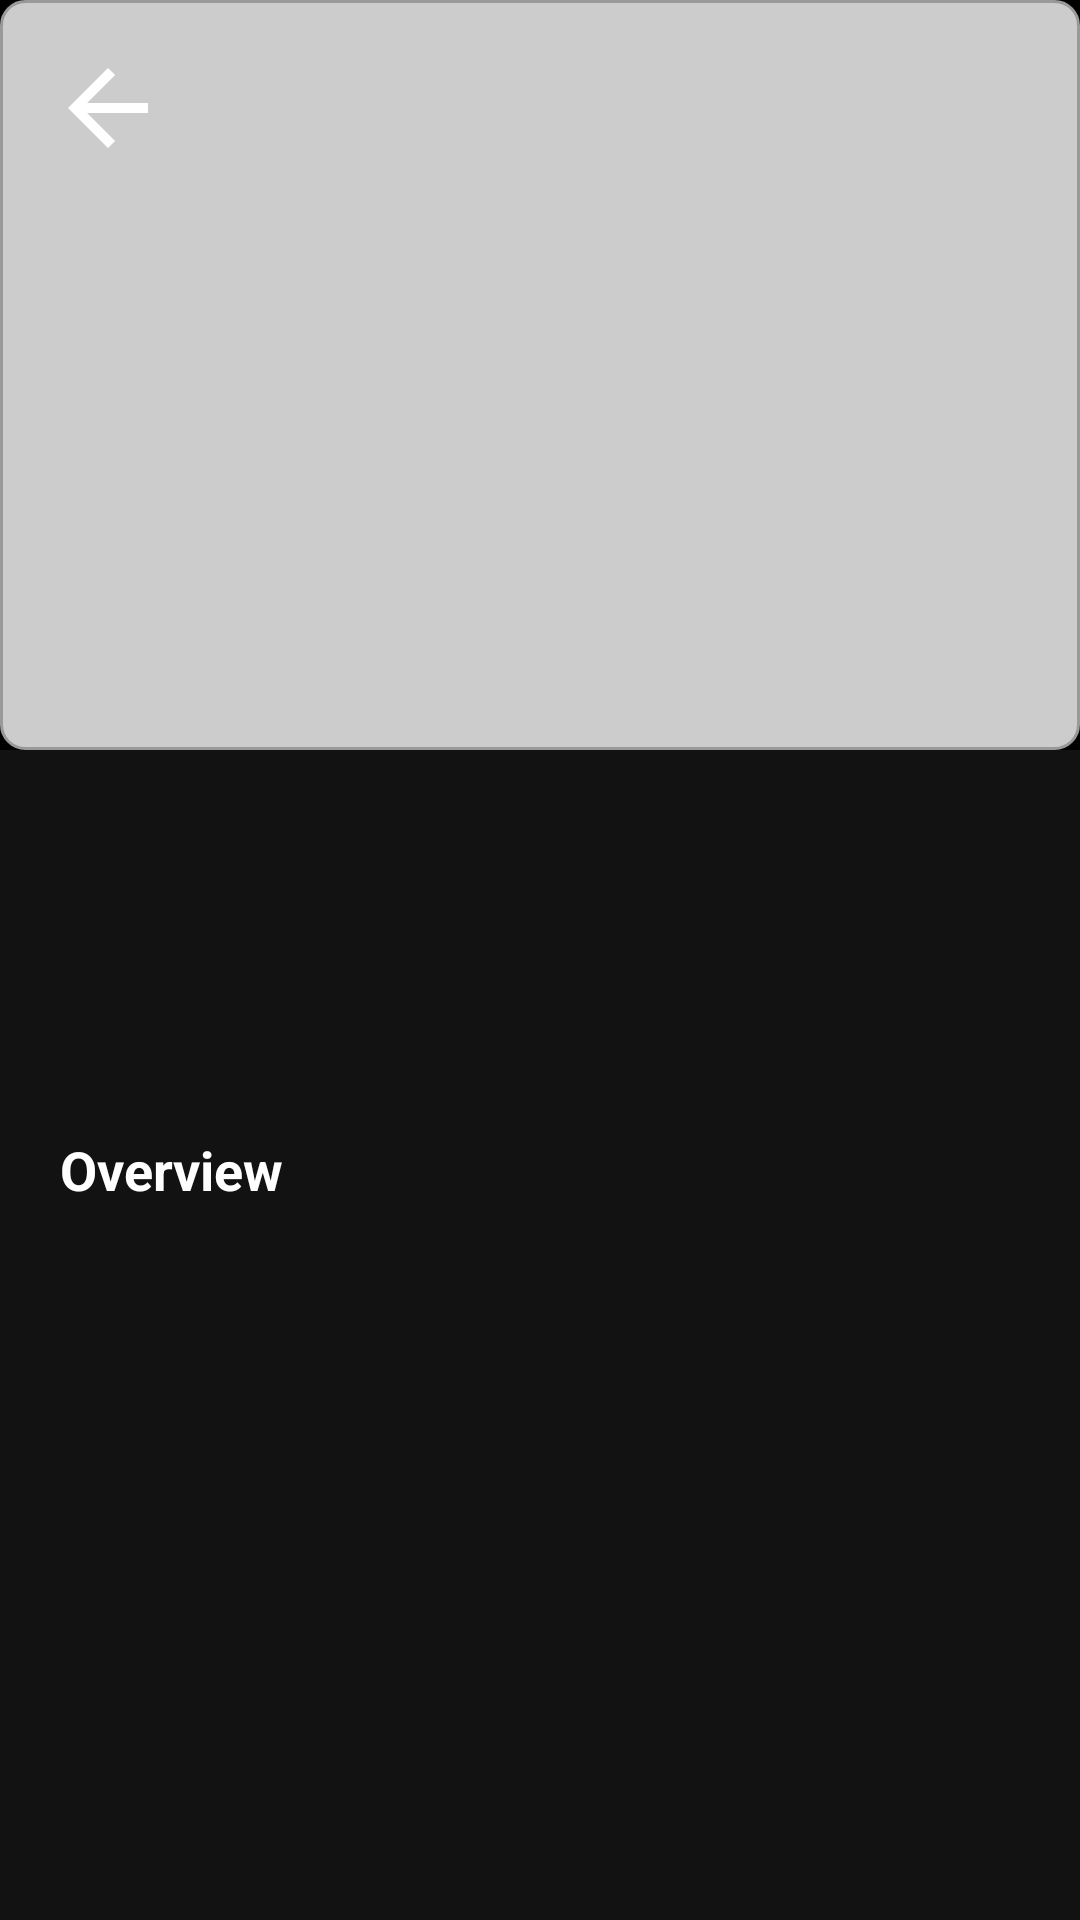

Write the Android layout XML for this screen, with the resource values it uses.
<!-- AndroidManifest.xml: application theme Theme.MyMovie -->
<!-- res/layout/activity_movie_detail.xml -->
<?xml version="1.0" encoding="utf-8"?>
<ScrollView xmlns:android="http://schemas.android.com/apk/res/android"
    android:layout_width="match_parent"
    android:layout_height="match_parent"
    android:background="#121212">

    <RelativeLayout
        android:layout_width="match_parent"
        android:layout_height="wrap_content">

        
        <RelativeLayout
            android:id="@+id/video_container"
            android:layout_width="match_parent"
            android:layout_height="250dp"
            android:background="#000000">

            
            <com.pierfrancescosoffritti.androidyoutubeplayer.core.player.views.YouTubePlayerView
                android:id="@+id/youtube_player_view"
                android:layout_width="match_parent"
                android:layout_height="match_parent"
                android:visibility="gone" />

            
            <ImageView
                android:id="@+id/backdrop_image"
                android:layout_width="match_parent"
                android:layout_height="match_parent"
                android:scaleType="centerCrop"
                android:src="@drawable/placeholder"
                android:contentDescription="Movie backdrop" />

            
            <ImageView
                android:id="@+id/play_button"
                android:layout_width="80dp"
                android:layout_height="80dp"
                android:layout_centerInParent="true"
                android:src="@drawable/ic_play_circle"
                android:background="@drawable/play_button_bg"
                android:visibility="gone"
                android:onClick="onPlayTrailerClick"
                android:elevation="8dp" />

            
            <ProgressBar
                android:id="@+id/loading_indicator"
                android:layout_width="wrap_content"
                android:layout_height="wrap_content"
                android:layout_centerInParent="true"
                android:visibility="gone" />

            
            <ImageView
                android:id="@+id/back_button"
                android:layout_width="40dp"
                android:layout_height="40dp"
                android:layout_margin="16dp"
                android:src="@drawable/ic_arrow_back"
                android:background="@drawable/back_button_bg"
                android:onClick="onBackClick"
                android:elevation="4dp" />

        </RelativeLayout>

        
        <TextView
            android:id="@+id/movie_title"
            android:layout_width="match_parent"
            android:layout_height="wrap_content"
            android:layout_below="@id/video_container"
            android:layout_marginStart="20dp"
            android:layout_marginTop="20dp"
            android:layout_marginEnd="20dp"
            android:gravity="center"
            android:textColor="#FFFFFF"
            android:textSize="24sp"
            android:textStyle="bold"
            android:maxLines="2"
            android:ellipsize="end" />

        
        <TextView
            android:id="@+id/movie_info"
            android:layout_width="match_parent"
            android:layout_height="wrap_content"
            android:layout_below="@id/movie_title"
            android:layout_marginTop="12dp"
            android:gravity="center"
            android:textColor="#CCCCCC"
            android:textSize="14sp" />

        
        <TextView
            android:id="@+id/movie_genres"
            android:layout_width="match_parent"
            android:layout_height="wrap_content"
            android:layout_below="@id/movie_info"
            android:layout_marginTop="8dp"
            android:gravity="center"
            android:textColor="#888888"
            android:textSize="12sp" />

        
        <TextView
            android:id="@+id/overview_label"
            android:layout_width="match_parent"
            android:layout_height="wrap_content"
            android:layout_below="@id/movie_genres"
            android:layout_marginStart="20dp"
            android:layout_marginTop="20dp"
            android:layout_marginEnd="20dp"
            android:text="Overview"
            android:textColor="#FFFFFF"
            android:textSize="18sp"
            android:textStyle="bold" />

        
        <TextView
            android:id="@+id/movie_overview"
            android:layout_width="match_parent"
            android:layout_height="wrap_content"
            android:layout_below="@id/overview_label"
            android:layout_marginStart="20dp"
            android:layout_marginTop="8dp"
            android:layout_marginEnd="20dp"
            android:layout_marginBottom="40dp"
            android:lineSpacingExtra="6dp"
            android:textColor="#FFFFFF"
            android:textSize="14sp" />

    </RelativeLayout>
</ScrollView>
<!-- resources referenced by this layout -->
<resources>
  <!-- drawable ic_arrow_back (drawable) -->
  <vector xmlns:android="http://schemas.android.com/apk/res/android"
      android:width="24dp"
      android:height="24dp"
      android:viewportWidth="24"
      android:viewportHeight="24"
      android:tint="#FFFFFF">
      <path
          android:fillColor="@android:color/white"
          android:pathData="M20,11H7.83l5.59,-5.59L12,4l-8,8l8,8l1.41,-1.41L7.83,13H20v-2z"/>
  </vector>
  <!-- drawable ic_play_circle (drawable) -->
  <vector xmlns:android="http://schemas.android.com/apk/res/android"
      android:width="80dp"
      android:height="80dp"
      android:viewportWidth="24"
      android:viewportHeight="24"
      android:tint="#FFFFFF">
      <path
          android:fillColor="@android:color/white"
          android:pathData="M12,2C6.48,2 2,6.48 2,12s4.48,10 10,10 10,-4.48 10,-10S17.52,2 12,2zM10,16.5v-9l6,4.5 -6,4.5z"/>
  </vector>
  <!-- drawable placeholder (drawable) -->
  <?xml version="1.0" encoding="utf-8"?>
  <shape xmlns:android="http://schemas.android.com/apk/res/android">
      <solid android:color="#CCCCCC" />
      <stroke android:width="1dp" android:color="#999999" />
  
      
      <corners android:radius="8dp" />
  </shape>
  <!-- drawable play_button_bg (drawable) -->
  <?xml version="1.0" encoding="utf-8"?>
  <shape xmlns:android="http://schemas.android.com/apk/res/android">
      <solid android:color="#80000000" />
      <corners android:radius="40dp" />
      <stroke android:width="2dp" android:color="#FFFFFF" />
  </shape>
</resources>
